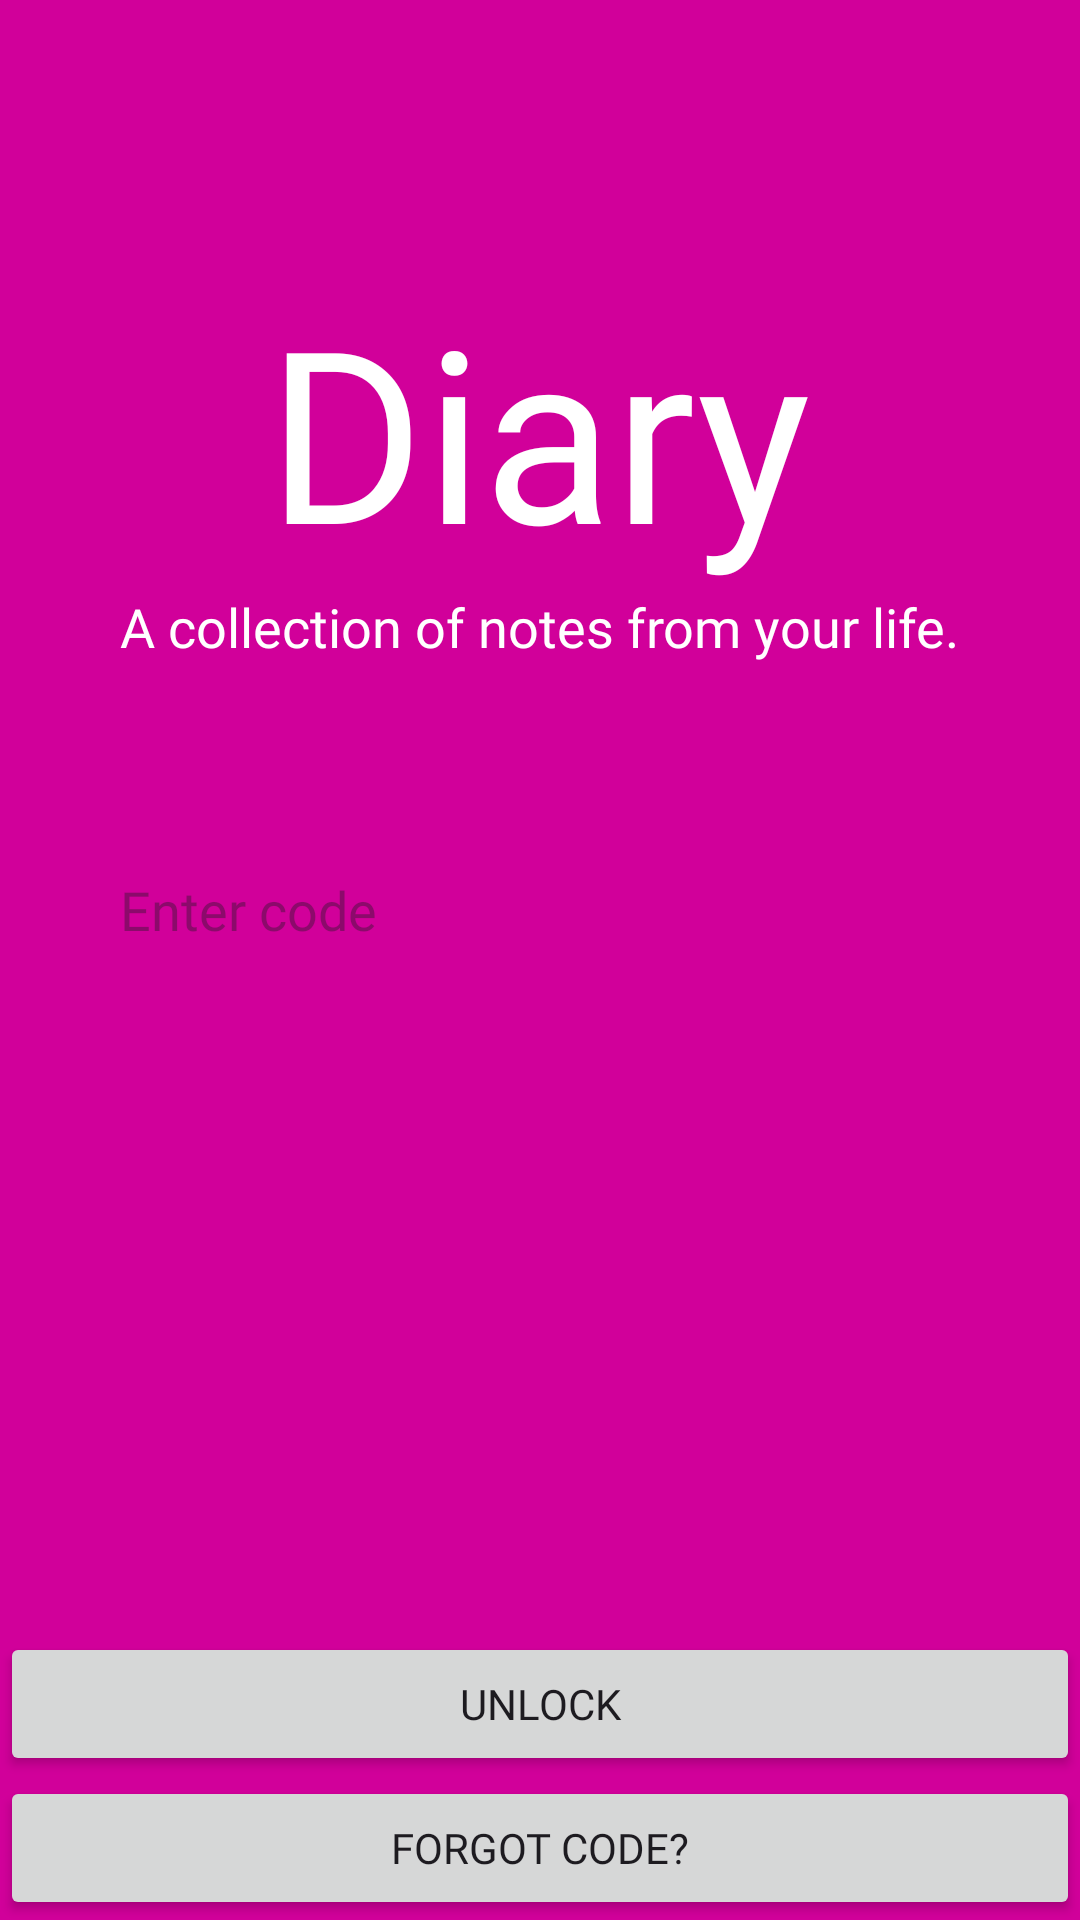

Reconstruct the res/layout file that produces this screen, plus the resources it refers to.
<!-- AndroidManifest.xml: application theme Base.Theme.SecretDiary -->
<!-- res/layout/activity_login.xml -->
<?xml version="1.0" encoding="utf-8"?>
<LinearLayout xmlns:android="http://schemas.android.com/apk/res/android"
    xmlns:app="http://schemas.android.com/apk/res-auto"
    xmlns:tools="http://schemas.android.com/tools"
    android:id="@+id/main"
    android:orientation="vertical"
    android:layout_width="match_parent"
    android:layout_height="match_parent"
    tools:context=".LockSetupActivity"
    android:background="@color/myPrimary"
    android:gravity="center_horizontal"
    >

    <TextView
        android:layout_width="wrap_content"
        android:layout_height="wrap_content"
        android:fontFamily="@font/pacifico"
        android:text="Diary"
        android:textColor="@color/white"
        android:textSize="80sp"
        android:layout_marginTop="90dp"
        />


    <TextView
        android:layout_width="wrap_content"
        android:layout_height="wrap_content"
        android:text="A collection of notes from your life."
        android:textColor="@color/white"
        android:textSize="18sp"/>

    <EditText
        android:id="@+id/code_lock_password"
        android:layout_width="match_parent"
        android:layout_height="wrap_content"
        android:padding="20dp"
        android:hint="Enter code"
        android:drawableTint="@color/myPrimaryDark"
        android:drawableLeft="@drawable/code_lock_icon"
        android:drawablePadding="20dp"
        android:background="@drawable/code_lock_input"
        android:layout_marginStart="20dp"
        android:layout_marginEnd="20dp"
        android:layout_marginTop="50dp"
        android:inputType="textPassword"
        />


    <View
        android:layout_width="0dp"
        android:layout_height="0dp"
        android:layout_weight="1"/>

    <Button
        android:id="@+id/unlock_btn"
        android:layout_width="match_parent"
        android:layout_height="wrap_content"
        android:text="UNLOCK"
        />

    <Button
        android:id="@+id/forgot_password_btn"
        android:layout_width="match_parent"
        android:layout_height="wrap_content"
        android:text="FORGOT CODE?"

        />


</LinearLayout>
<!-- resources referenced by this layout -->
<resources>
  <color name="myPrimary">#d1009a</color>
  <color name="myPrimaryDark">#212121</color>
  <color name="white">#FFFFFFFF</color>
  <style name="Base.Theme.SecretDiary" parent="Theme.Material3.DayNight.NoActionBar">
          
          <item name="colorPrimary">@color/myPrimary</item>
          <item name="colorPrimaryDark">@color/myPrimaryDark</item>
          <item name="fontFamily">@font/roboto</item>
          <item name="colorOnPrimary">@color/white</item>
          <item name="colorPrimaryContainer">@color/myPrimaryDark</item>
          <item name="android:statusBarColor">@android:color/black</item>
      </style>
</resources>
